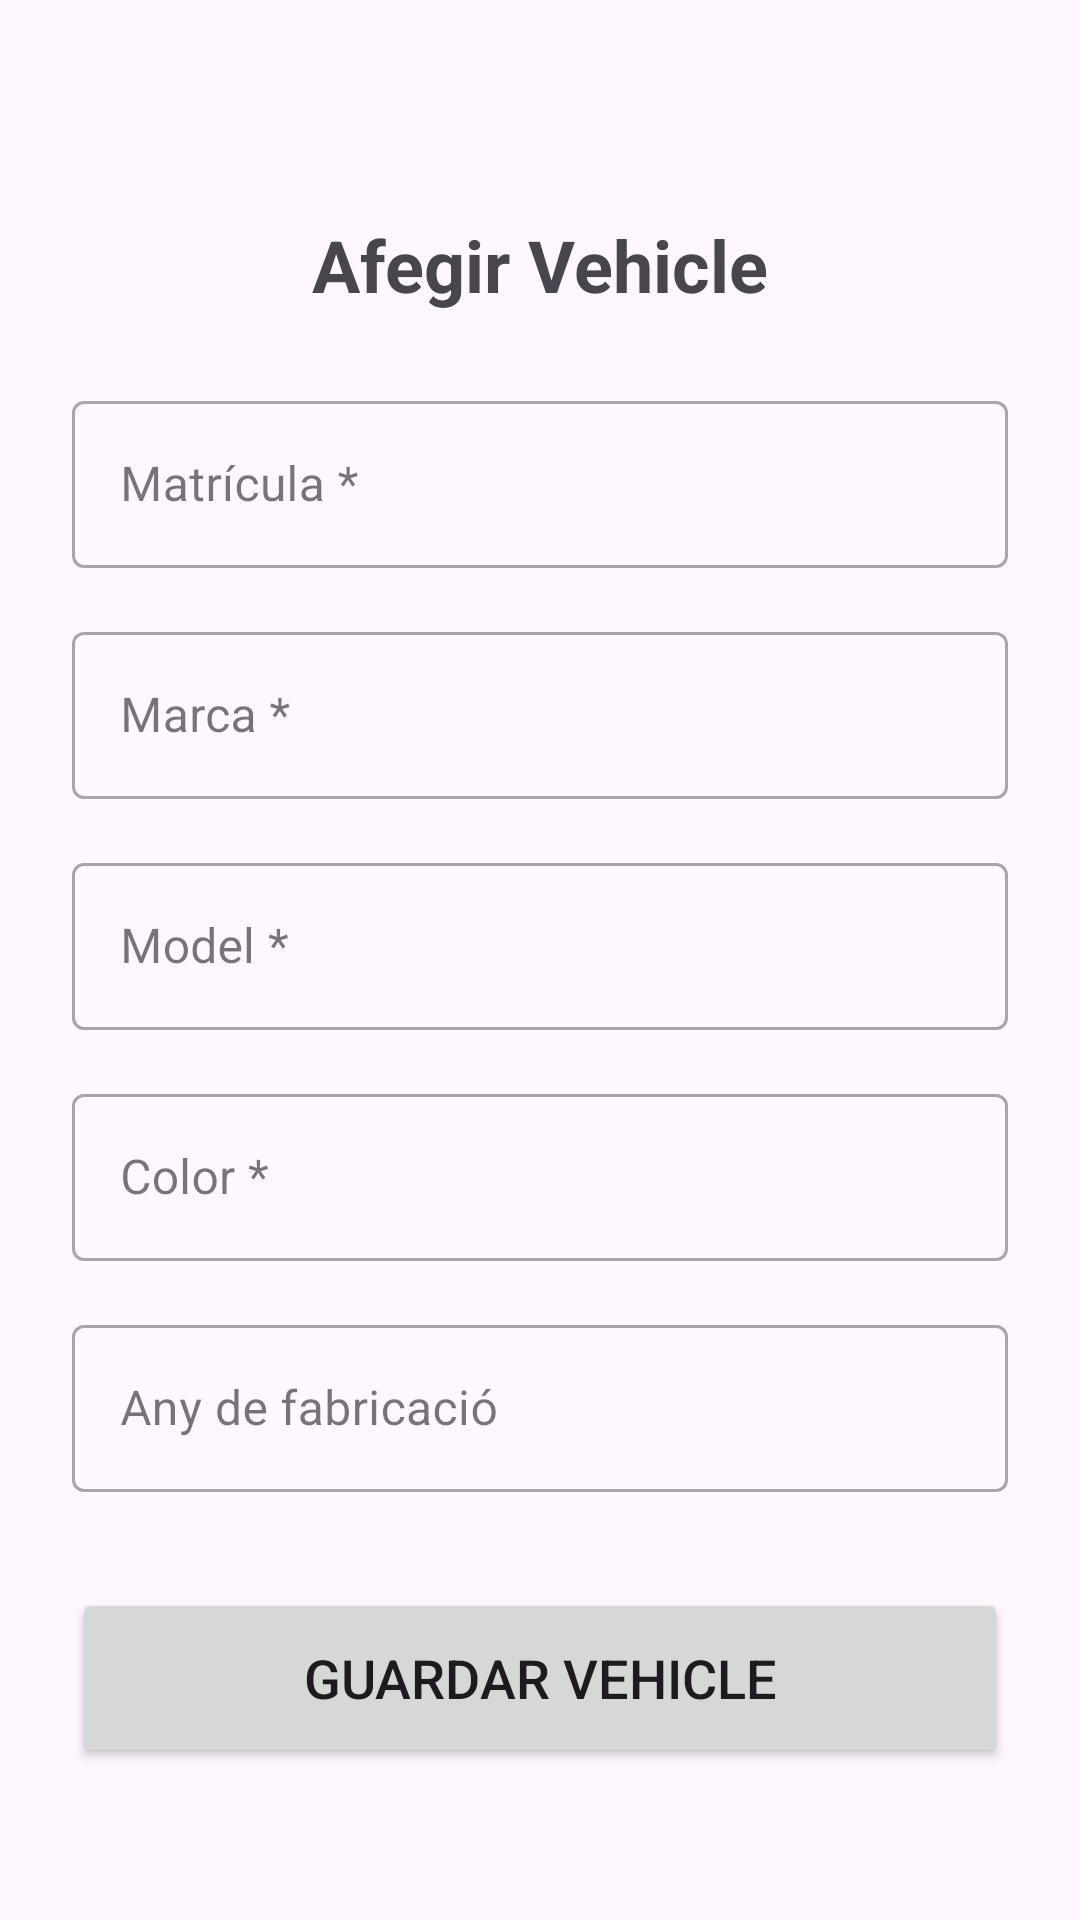

Reconstruct the res/layout file that produces this screen, plus the resources it refers to.
<!-- AndroidManifest.xml: application theme Theme.LO_LINKING_PARK -->
<!-- res/layout/activity_add_vehicle.xml -->
<?xml version="1.0" encoding="utf-8"?>
<ScrollView xmlns:android="http://schemas.android.com/apk/res/android"
    xmlns:app="http://schemas.android.com/apk/res-auto"
    android:layout_width="match_parent"
    android:layout_height="match_parent"
    android:fillViewport="true">

    <androidx.constraintlayout.widget.ConstraintLayout
        android:layout_width="match_parent"
        android:layout_height="wrap_content"
        android:padding="24dp">

        <ImageButton
            android:id="@+id/btnBack"
            android:layout_width="40dp"
            android:layout_height="40dp"
            android:background="?attr/selectableItemBackgroundBorderless"
            android:contentDescription="Enrere"
            android:src="@drawable/ic_back"
            app:layout_constraintTop_toTopOf="parent"
            app:layout_constraintStart_toStartOf="parent" />

        <TextView
            android:id="@+id/tvTitle"
            android:layout_width="wrap_content"
            android:layout_height="wrap_content"
            android:text="Afegir Vehicle"
            android:textSize="24sp"
            android:textStyle="bold"
            android:layout_marginTop="8dp"
            app:layout_constraintTop_toBottomOf="@id/btnBack"
            app:layout_constraintStart_toStartOf="parent"
            app:layout_constraintEnd_toEndOf="parent" />

        <com.google.android.material.textfield.TextInputLayout
            android:id="@+id/tilMatricula"
            style="@style/Widget.MaterialComponents.TextInputLayout.OutlinedBox"
            android:layout_width="0dp"
            android:layout_height="wrap_content"
            android:layout_marginTop="24dp"
            android:hint="Matrícula *"
            app:layout_constraintTop_toBottomOf="@id/tvTitle"
            app:layout_constraintStart_toStartOf="parent"
            app:layout_constraintEnd_toEndOf="parent">

            <com.google.android.material.textfield.TextInputEditText
                android:id="@+id/etMatricula"
                android:layout_width="match_parent"
                android:layout_height="wrap_content"
                android:inputType="textCapCharacters" />
        </com.google.android.material.textfield.TextInputLayout>

        <com.google.android.material.textfield.TextInputLayout
            android:id="@+id/tilMarca"
            style="@style/Widget.MaterialComponents.TextInputLayout.OutlinedBox"
            android:layout_width="0dp"
            android:layout_height="wrap_content"
            android:layout_marginTop="16dp"
            android:hint="Marca *"
            app:layout_constraintTop_toBottomOf="@id/tilMatricula"
            app:layout_constraintStart_toStartOf="parent"
            app:layout_constraintEnd_toEndOf="parent">

            <com.google.android.material.textfield.TextInputEditText
                android:id="@+id/etMarca"
                android:layout_width="match_parent"
                android:layout_height="wrap_content"
                android:inputType="textCapSentences" />
        </com.google.android.material.textfield.TextInputLayout>

        <com.google.android.material.textfield.TextInputLayout
            android:id="@+id/tilModel"
            style="@style/Widget.MaterialComponents.TextInputLayout.OutlinedBox"
            android:layout_width="0dp"
            android:layout_height="wrap_content"
            android:layout_marginTop="16dp"
            android:hint="Model *"
            app:layout_constraintTop_toBottomOf="@id/tilMarca"
            app:layout_constraintStart_toStartOf="parent"
            app:layout_constraintEnd_toEndOf="parent">

            <com.google.android.material.textfield.TextInputEditText
                android:id="@+id/etModel"
                android:layout_width="match_parent"
                android:layout_height="wrap_content"
                android:inputType="textCapSentences" />
        </com.google.android.material.textfield.TextInputLayout>

        <com.google.android.material.textfield.TextInputLayout
            android:id="@+id/tilColor"
            style="@style/Widget.MaterialComponents.TextInputLayout.OutlinedBox"
            android:layout_width="0dp"
            android:layout_height="wrap_content"
            android:layout_marginTop="16dp"
            android:hint="Color *"
            app:layout_constraintTop_toBottomOf="@id/tilModel"
            app:layout_constraintStart_toStartOf="parent"
            app:layout_constraintEnd_toEndOf="parent">

            <com.google.android.material.textfield.TextInputEditText
                android:id="@+id/etColor"
                android:layout_width="match_parent"
                android:layout_height="wrap_content"
                android:inputType="textCapSentences" />
        </com.google.android.material.textfield.TextInputLayout>

        <com.google.android.material.textfield.TextInputLayout
            android:id="@+id/tilAny"
            style="@style/Widget.MaterialComponents.TextInputLayout.OutlinedBox"
            android:layout_width="0dp"
            android:layout_height="wrap_content"
            android:layout_marginTop="16dp"
            android:hint="Any de fabricació"
            app:layout_constraintTop_toBottomOf="@id/tilColor"
            app:layout_constraintStart_toStartOf="parent"
            app:layout_constraintEnd_toEndOf="parent">

            <com.google.android.material.textfield.TextInputEditText
                android:id="@+id/etAny"
                android:layout_width="match_parent"
                android:layout_height="wrap_content"
                android:inputType="number" />
        </com.google.android.material.textfield.TextInputLayout>

        <Button
            android:id="@+id/btnSave"
            android:layout_width="0dp"
            android:layout_height="60dp"
            android:layout_marginTop="32dp"
            android:text="Guardar Vehicle"
            android:textSize="18sp"
            app:layout_constraintTop_toBottomOf="@id/tilAny"
            app:layout_constraintStart_toStartOf="parent"
            app:layout_constraintEnd_toEndOf="parent" />

        <ProgressBar
            android:id="@+id/progressBar"
            android:layout_width="wrap_content"
            android:layout_height="wrap_content"
            android:visibility="gone"
            android:layout_marginTop="16dp"
            app:layout_constraintTop_toBottomOf="@id/btnSave"
            app:layout_constraintStart_toStartOf="parent"
            app:layout_constraintEnd_toEndOf="parent" />

    </androidx.constraintlayout.widget.ConstraintLayout>
</ScrollView>
<!-- resources referenced by this layout -->
<resources>
  <style name="Theme.LO_LINKING_PARK" parent="Base.Theme.LO_LINKING_PARK" />
  <style name="Base.Theme.LO_LINKING_PARK" parent="Theme.Material3.DayNight.NoActionBar">
          
          
      </style>
</resources>
